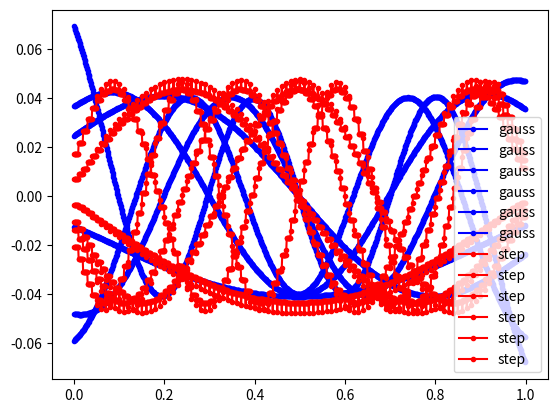

Write Python code to recreate this figure.
#import scipy as sp
import matplotlib.pyplot as plt
import numpy as np


def gauss(x, sigma, x0): return (1/0.1772453850902798)*np.exp(-(x-x0)**2/sigma)


def step(x, sigma, x0):
    y = x.copy()*0
    for i in range(len(y)):
        if abs(x[i]-x0) < (sigma+1e-12):
            y[i] = 0.5/sigma
        else:
            y[i] = 0
    return y


N = 100
x = np.arange(0, 1, 0.001)
sigma = 0.05
points = x.copy()[::10]  # np.random.random(N)
gs = []
ss = []
for point in points:
    g = gauss(x, sigma, point)
    s = step(x, sigma, point)
    gs.append(g)
    ss.append(s)


# for g in gs:
#  plt.plot(g)
# for s in ss:
#  plt.plot(s)
# plt.show()


G = np.matrix(gs)
Ug, Sg, Vg = np.linalg.svd(G.T)

print(Sg)

S = np.matrix(ss)
Us, Ss, Vs = np.linalg.svd(S.T)

# plt.imshow(S)
print(Ss)

# plt.loglog(Sg[:-1])
# plt.loglog(Ss[:-1])
#plt.legend(["gauss", "step"])
# plt.show()


s_ = 6
for i in range(0, s_):
    # plt.plot(Vg[i, :], "b")
    plt.plot(x, Ug[:, i], "b.-")

for i in range(0, s_):
    # plt.plot(Vs[:, i], "r")
    plt.plot(x, Us[:, i], "r.-")


leg = ["gauss" for i in range(0, s_)]
leg2 = ["step" for i in range(0, s_)]
leg.extend(leg2)
plt.legend(leg)
plt.show()
